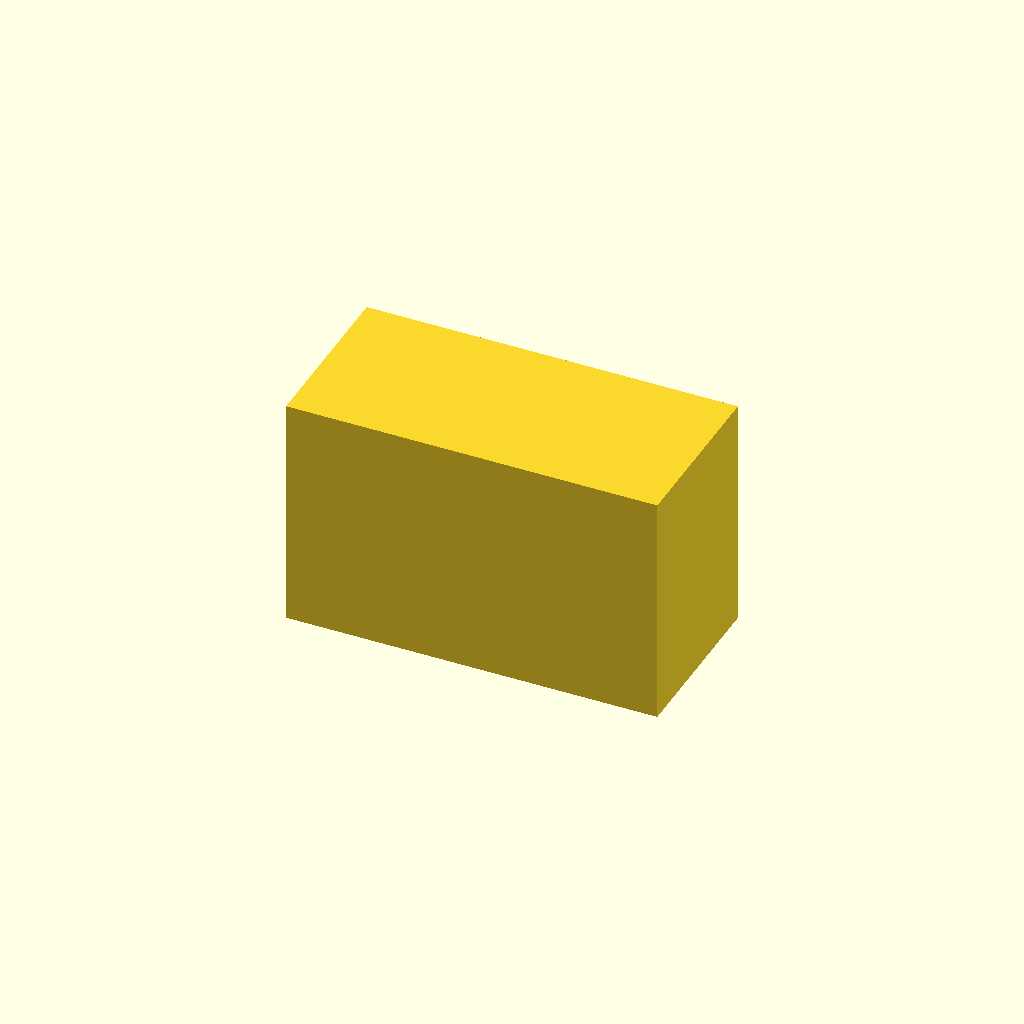
Cell 1 — every parameter at its default value.
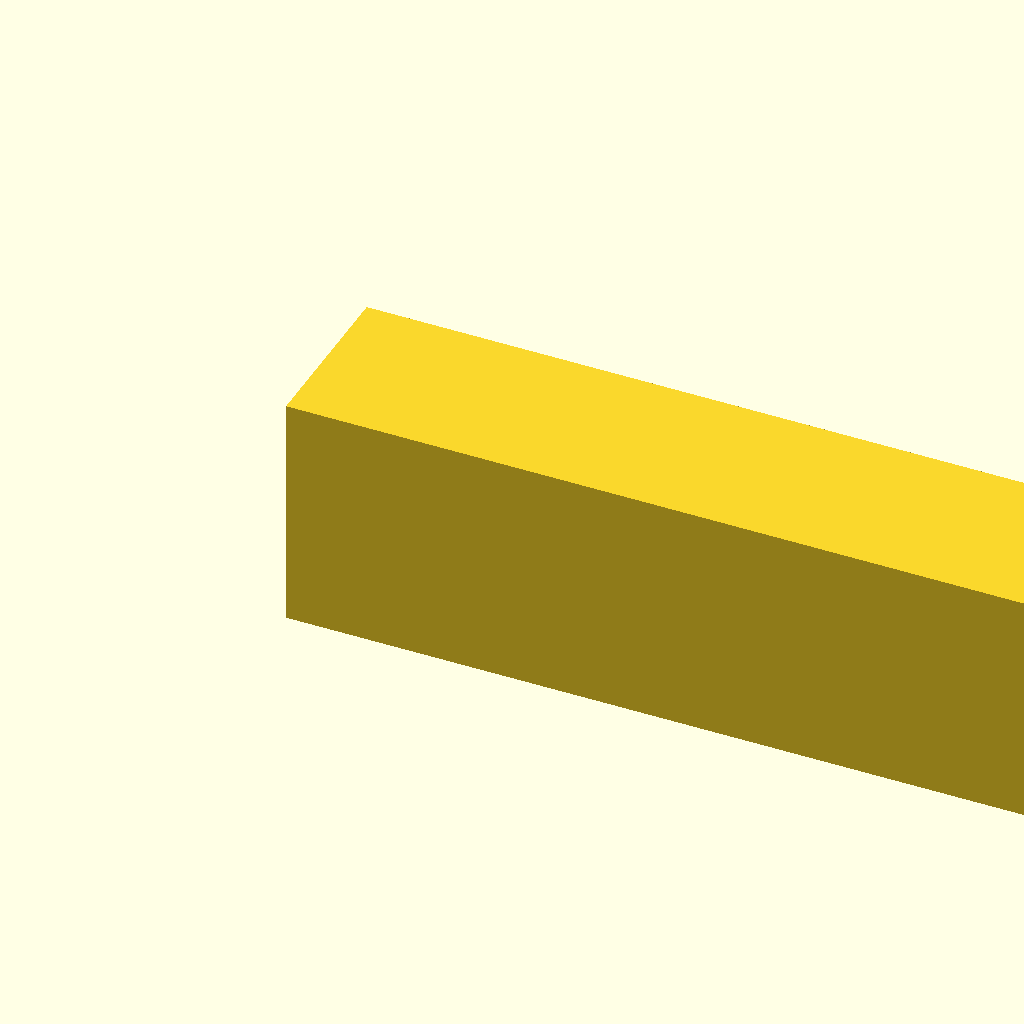
Cell 2 — box_w set to 730, the other parameters unchanged.
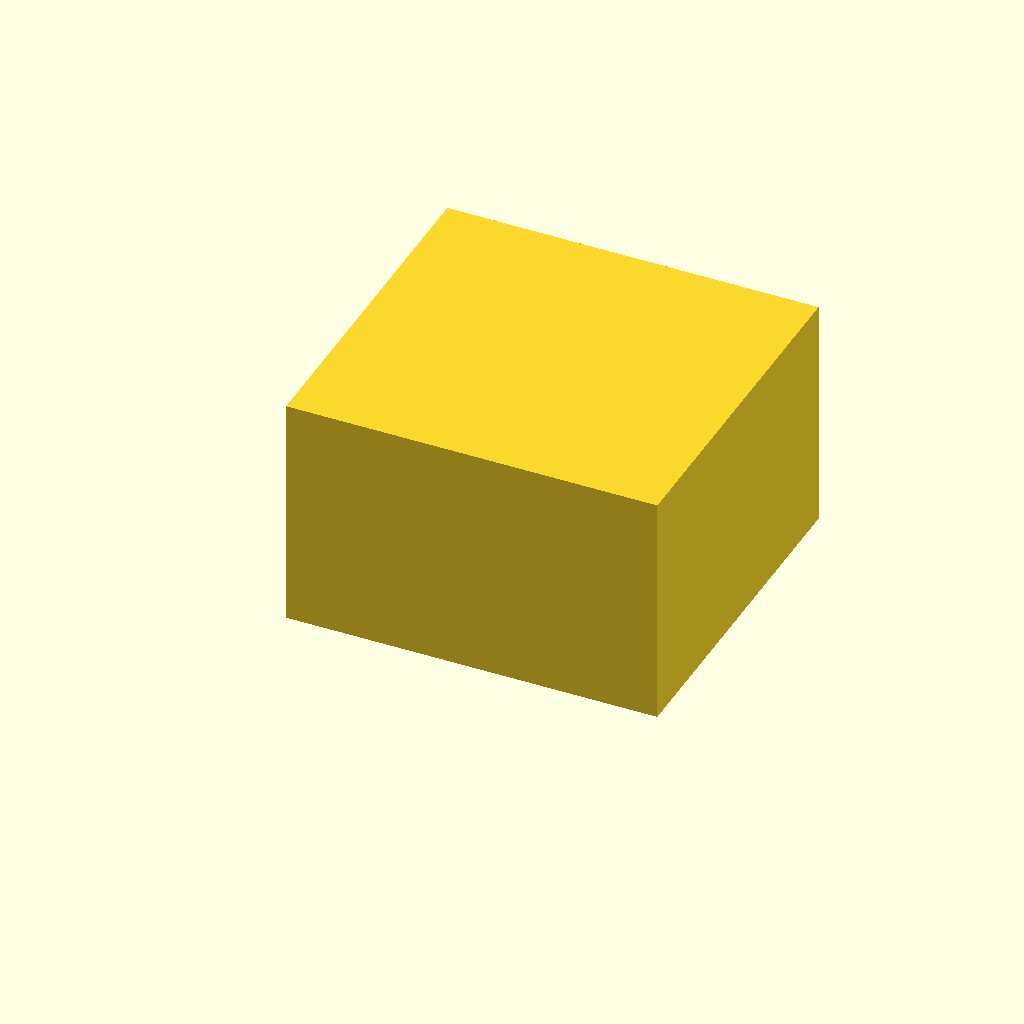
Cell 3: the same model with box_d = 340.
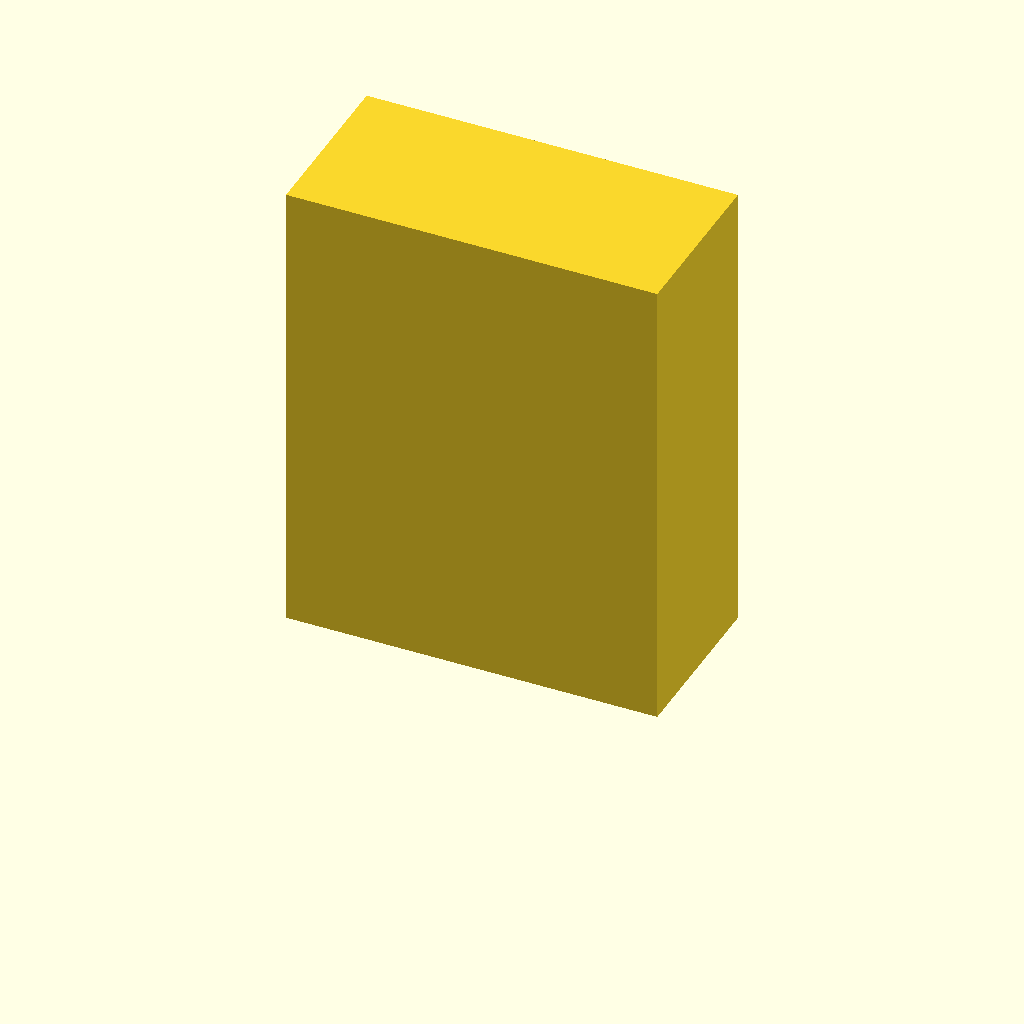
Cell 4 — box_h set to 460, the other parameters unchanged.
All cells are drawn from one camera (rotation 55°, 0°, 25°, orthographic, colour scheme Cornfield), so only the parameter changes between them.
Source of the model, enose/enclosure/enose_case.scad:
// ============================================================
//  ZhiGuo E-Nose Chamber Box  (v7)
//  Sealed gas measurement box. For photos, lift the lid and
//  use your own phone stand at a fixed height/position.
//  White tray + color-card recess keeps photo color stable.
//
//  Parts (export STL one by one):
//    sealed_box()    - big open-top box (device + sample)
//    sliding_lid()   - lid with sliding acrylic window
//    slide_stop()    - end stop glued on the lid (acrylic slide-in)
//    usb_plug()      - plug for the USB hole
//    sample_tray()   - white tray + color card recess
//
//  Acrylic sheet to buy: 3mm, cut to panel_w x panel_d
//  Free software: https://openscad.org
// ============================================================

$fn = 60;

// ---------- BOX ----------
box_w = 365;   // outer width X (device is 350mm long)
box_d = 170;   // outer depth Y (device is 150mm wide)
box_h = 230;   // outer height Z (device ~200mm + lid lip room)

wall   = 2.4;
floor  = 2.4;

// ---------- SLIDING WINDOW LID ----------
lid_t = 4;            // lid plate thickness
slide_t = 3;          // acrylic sheet thickness (buy 3mm)
slide_tol = 0.6;      // acrylic clearance inside the pocket
win_w = 200;          // window width X
win_d = 90;           // window depth Y
slide_travel = 80;    // how far the acrylic slides to open
overlap = 5;          // acrylic overlap over window when closed
rail_m = 6;           // margin from window edge to pocket wall
wall_h = slide_t + 3; // pocket wall height above the plate
tol = 0.4;            // clearance between lid lip and box
lip_d = 8;            // lid lip depth into the box

// ---------- USB / CABLE ----------
usb_w = 22; usb_h = 12; usb_center_z = 30;   // big enough for the USB cable
plug_w = 24; plug_h = 14; plug_l = 14;

// ---------- MISC ----------
post_d = 6; post_h = 6;

// ---------- COMPUTED ----------
inner_w = box_w - 2*wall;
inner_d = box_d - 2*wall;
inner_h = box_h - floor;

// sliding lid geometry
Px0 = (box_w - (win_w + slide_travel + 2*rail_m)) / 2;
Px1 = Px0 + win_w + slide_travel + 2*rail_m;
Py0 = (box_d - (win_d + 2*rail_m)) / 2;
Py1 = Py0 + win_d + 2*rail_m;
Wx0 = Px0 + rail_m;   // window left edge
Wy0 = Py0 + rail_m;   // window front edge
panel_w = win_w + 2*overlap;               // acrylic length to cut
panel_d = win_d + 2*rail_m - 2*slide_tol;  // acrylic width to cut

module sealed_box() {
  difference() {
    cube([box_w, box_d, box_h]);
    // cavity (open top)
    translate([wall, wall, floor])
      cube([inner_w, inner_d, inner_h - floor]);
    // rear USB hole
    translate([box_w/2, box_d - wall - 1, usb_center_z])
      cube([usb_w, wall + 2, usb_h], center=true);
    // breadboard posts
    for (i=[0:1]) for (j=[0:1]) {
      translate([12 + i*(inner_w - 24), 12 + j*(inner_d - 24), floor])
        cylinder(d = post_d, h = post_h);
    }
  }
}

module sliding_lid() {
  difference() {
    union() {
      // base plate
      cube([box_w, box_d, lid_t]);
      // alignment lip (hollow rim, saves plastic)
      translate([wall + tol, wall + tol, -lip_d])
        difference() {
          cube([inner_w - 2*tol, inner_d - 2*tol, lip_d]);
          translate([4, 4, -1])
            cube([inner_w - 2*tol - 8, inner_d - 2*tol - 8, lip_d + 2]);
        }
      // pocket walls: front, back, left, right
      translate([Px0, 0, lid_t]) cube([Px1 - Px0, Py0, wall_h]);
      translate([Px0, Py1, lid_t]) cube([Px1 - Px0, box_d - Py1, wall_h]);
      translate([Px1, Py0, lid_t]) cube([box_w - Px1, Py1 - Py0, wall_h]);
    }
    // window cut through the plate
    translate([Wx0, Wy0, -1]) cube([win_w, win_d, lid_t + 2]);
    // finger notch in the front wall (push the acrylic)
    translate([Wx0 - overlap - 5, -1, lid_t])
      cube([30, Py0 + 1, wall_h + 1]);
    // seal cord groove around the window (top of plate)
    translate([Wx0 - 3, Wy0 - 3, lid_t - 1.5])
      cube([win_w + 6, win_d + 6, 1.6]);
  }
}

module slide_stop() {
  // glue this at the left end of the lid AFTER sliding the acrylic in
  translate([0, Py0, lid_t])
    cube([Px0 + 2, Py1 - Py0, wall_h]);
}

module handle() {
  // glue this knob onto the acrylic sheet to slide it easily
  union() {
    cylinder(d = 14, h = 12);
    translate([0, 0, 12]) cylinder(d = 8, h = 8);
  }
}

module usb_plug() {
  cube([plug_w, plug_h, plug_l]);
}

module sample_tray() {
  tw = win_w - 40;
  td = win_d - 20;
  difference() {
    translate([0, 0, 3]) cube([tw, td, 5]);
    // shallow dish for the slices
    translate([6, 6, 5.5]) cube([tw - 12, td - 12, 3]);
    // color card recess (corner, glue a small color card in it)
    translate([8, 8, 5.5]) cube([24, 18, 3]);
  }
}

// ============================================================
//  PART SELECTOR (fool-proof)
//  Change `part` below to pick which part to export, then
//  press F6 (render) and F7 (export STL). Save each part
//  under its own file name.
//  Options: "sealed_box" "sliding_lid" "handle" "usb_plug"
//           "sample_tray" "slide_stop" "all"
// ============================================================
part = "sealed_box";

if (part == "sealed_box") {
  sealed_box();
} else if (part == "sliding_lid") {
  sliding_lid();
} else if (part == "handle") {
  handle();
} else if (part == "usb_plug") {
  usb_plug();
} else if (part == "sample_tray") {
  sample_tray();
} else {
  // all parts laid out side by side (one STL, print all at once)
  translate([box_w + 20, 0, 0]) sliding_lid();
  translate([0, box_d + 20, 0]) handle();
  translate([0, box_d + 60, 0]) usb_plug();
  translate([0, box_d + 100, 0]) sample_tray();
  translate([0, box_d + 140, 0]) slide_stop();
  sealed_box();
}
Customizer parameters (derived from the source; name, type, default, range or options):
box_w: number, default 365
box_d: number, default 170
box_h: number, default 230
wall: number, default 2.4
floor: number, default 2.4
lid_t: number, default 4
slide_t: number, default 3
slide_tol: number, default 0.6
win_w: number, default 200
win_d: number, default 90
slide_travel: number, default 80
overlap: number, default 5
rail_m: number, default 6
tol: number, default 0.4
lip_d: number, default 8
